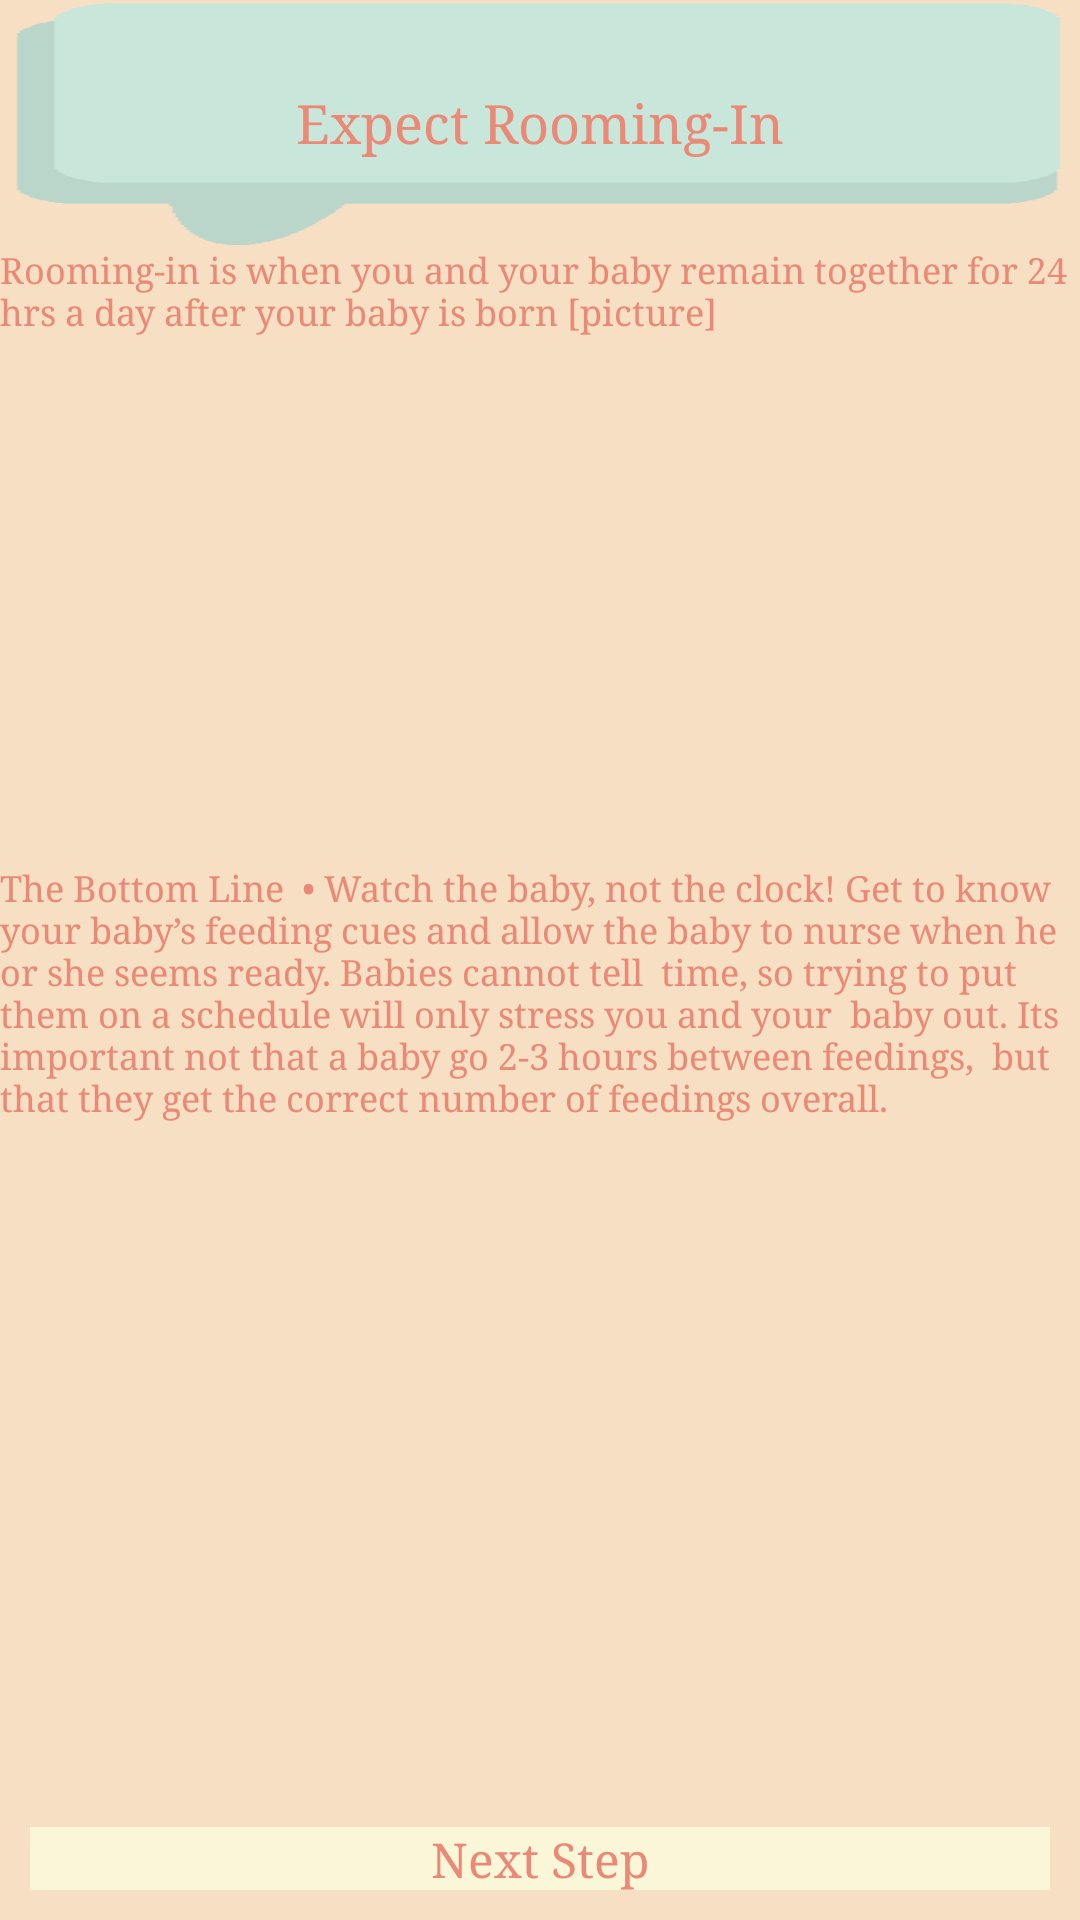

Here is an Android app screen rendered from its layout file. Give the layout XML and the strings, colors and styles it references.
<!-- AndroidManifest.xml: application theme AppTheme -->
<!-- res/layout/expect_rooming_in.xml -->
<?xml version="1.0" encoding="utf-8"?>
<LinearLayout xmlns:android="http://schemas.android.com/apk/res/android"
    style="@style/BackgroundOrange"
    android:layout_width="match_parent"
    android:layout_height="match_parent"
    android:orientation="vertical" >

    <TextView
        android:id="@+id/title_expecting_roomingIn"
        android:layout_width="match_parent"
        android:layout_height="82dp"
        android:background="@drawable/bubble_green"
        android:fontFamily="serif"
        android:gravity="center"
        android:padding="0dp"
        android:textAlignment="gravity"
        android:textColor="@color/colorred"
        android:textSize="18sp"
        android:typeface="serif"
        android:text="Expect Rooming-In" />

    <TextView
        android:id="@+id/title_expecting_roomingIn_content"
        android:layout_width="match_parent"
        android:layout_height="56dp"
        android:fontFamily="serif"
        android:gravity="left"
        android:text="Rooming-in is when you and your baby remain together for 24 hrs a day after your baby is born [picture]"
        android:textAlignment="gravity"
        android:textColor="@color/colorred"
        android:textSize="12sp"
        android:typeface="serif" />

    <ExpandableListView
        android:id="@+id/expectRoomingInList"
        style="@style/BackgroundOrange"
        android:layout_width="match_parent"
        android:layout_height="150dp"
        android:textSize="12sp" >
    </ExpandableListView>

    <ScrollView
        android:layout_width="match_parent"
        android:layout_height="0dip"
        android:layout_weight="0.96"
        android:orientation="vertical" >
      <TextView
        android:id="@+id/title_expecting_roomingIn_bottomline"
        android:layout_width="match_parent"
        android:layout_height="50dp"
        android:fontFamily="serif"
        android:gravity="left"
        android:text="The Bottom Line
 • Watch the baby, not the clock! Get to know your baby’s feeding cues and allow the baby to nurse when he or she seems ready. Babies cannot tell  time, so trying to put them on a schedule will only stress you and your  baby out. Its important not that a baby go 2-3 hours between feedings,  but that they get the correct number of feedings overall. "
        android:textAlignment="gravity"
        android:textColor="@color/colorred"
        android:textSize="12sp"
        android:typeface="serif" />
      </ScrollView>
    <Button
        android:id="@+id/step_button"
        style="@style/Button1"
        android:layout_width="match_parent"
        android:layout_height="wrap_content"
        android:onClick="onNextStep"
        android:text="Next Step" >
    </Button>
    
     

</LinearLayout>
<!-- resources referenced by this layout -->
<resources>
  <color name="colorred">#EA8976</color>
  <!-- drawable bubble_green: png bitmap (drawable-hdpi, 6967 bytes) -->
  <style name="BackgroundOrange" parent="@android:style/Theme.Light">
          <item name="android:background">@color/colororange</item>
          <item name="android:textColor">@color/colorred</item>
          <item name="android:typeface">serif</item>
      </style>
  <style name="Button1" parent="@android:style/Theme.Light">
          <item name="android:layout_width">fill_parent</item>
          <item name="android:layout_height">wrap_content</item>
          <item name="android:background">@color/coloryellow</item>
          <item name="android:windowNoTitle">true</item>
          <item name="android:textColor">@color/colorred</item>
          <item name="android:typeface">serif</item>
          <item name="android:layout_margin">10dp</item>
      </style>
  <style name="AppTheme" parent="AppBaseTheme">
          <item name="android:windowBackground">@color/colorgreen</item>
          
      </style>
  <color name="colororange">#F6DFC2</color>
  <color name="coloryellow">#F9F7D8</color>
  <style name="AppBaseTheme" parent="android:Theme.Light">
          <item name="android:spinnerStyle">@style/Widget.SpinnerBlueYellow</item>
          
      </style>
  <color name="colorgreen">#C7E6DA</color>
  <style name="Widget.SpinnerBlueYellow" parent="android:Widget">
          <item name="android:background">@drawable/dropdown_yellow_blue</item>
          <item name="android:clickable">true</item>
      </style>
</resources>
